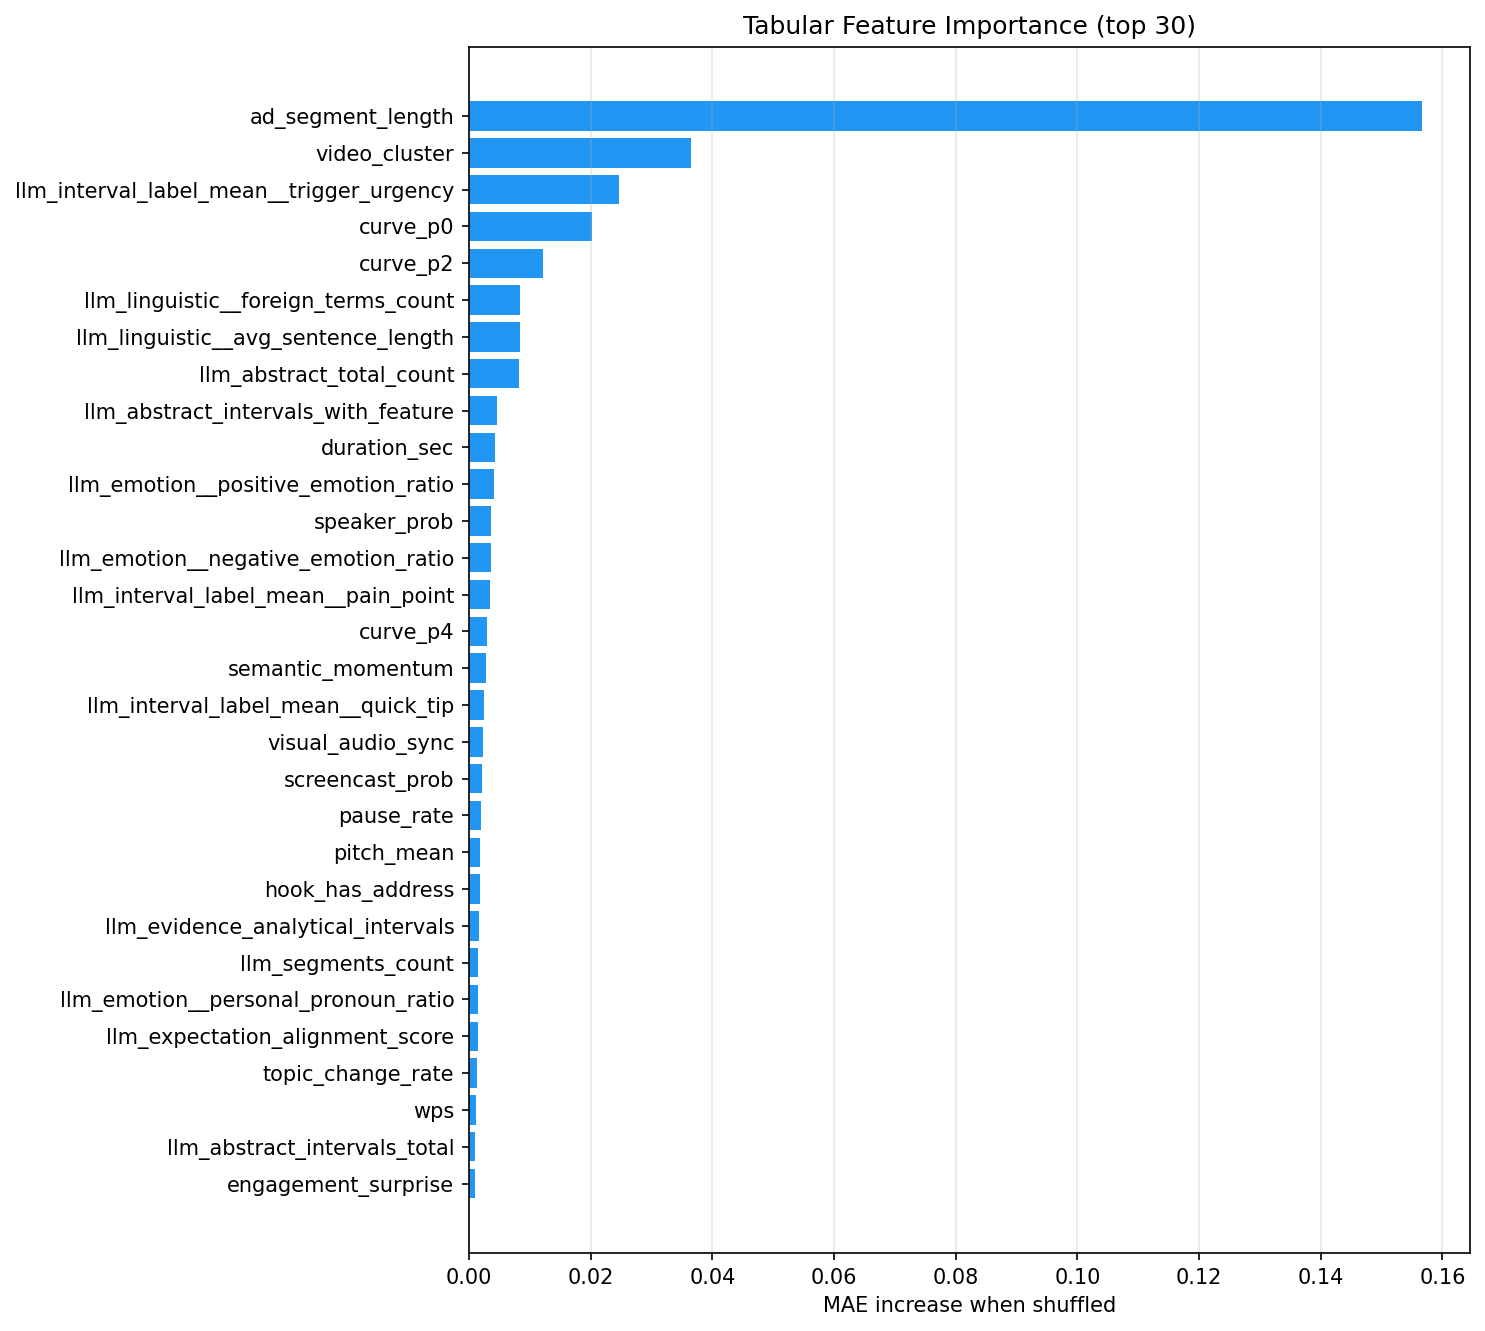

The data file committed next to this chart (first rows):
feature, importance_mae_increase
ad_segment_length, 0.1567
video_cluster, 0.03653
llm_interval_label_mean__trigger_urgency, 0.02469
curve_p0, 0.02017
curve_p2, 0.0121
llm_linguistic__foreign_terms_count, 0.008454
llm_linguistic__avg_sentence_length, 0.008364
llm_abstract_total_count, 0.008252
llm_abstract_intervals_with_feature, 0.004548
duration_sec, 0.004237
llm_emotion__positive_emotion_ratio, 0.004167
speaker_prob, 0.003637
llm_emotion__negative_emotion_ratio, 0.003626
llm_interval_label_mean__pain_point, 0.003511
curve_p4, 0.002939
semantic_momentum, 0.002825
llm_interval_label_mean__quick_tip, 0.002456
visual_audio_sync, 0.002334
screencast_prob, 0.002177
pause_rate, 0.002046
pitch_mean, 0.001795
hook_has_address, 0.001772
llm_evidence_analytical_intervals, 0.001571
llm_segments_count, 0.001458
llm_emotion__personal_pronoun_ratio, 0.001436
llm_expectation_alignment_score, 0.001411
topic_change_rate, 0.001302
wps, 0.001084
llm_abstract_intervals_total, 0.001016
engagement_surprise, 0.0009255
title_claim_intensity, 0.000881
syntactic_depth, 0.0008777
speech_complexity, 0.0005974
title_delivery_30s, 0.0005697
zcr, 0.0005114
content_rhythm, 0.0004797
cumulative_info, 0.0004772
ekman_intensity, 0.0004656
storytelling, 0.0004637
unique_classes, 0.0004308
best_curve_type, 0.0004245
curiosity_gap, 0.000401
chapter_id, 0.0003802
llm_emotion__emotional_polarity_ratio, 0.0003628
segment_self_similarity, 0.000356
n_chapters, 0.0002319
topic_shift, 0.0002315
complex_words_ratio_video, 0.0001995
loudness_variance, 0.0001969
information_density, 0.0001836
text_prob, 0.0001728
llm_interval_label_mean__solution_simple, 0.0001168
ekman_joy, 8.795835790801713e-05
crutch_cnt, 6.400004471836714e-05
comment_question_rate_30s, 5.875389174736512e-05
rms, 5.050004512074935e-05
viewer_address, 2.8075164694385535e-05
timecode_like_weighted_30s, 2.2603655018530826e-05
author_reply_rate_video, 2.0764291089806857e-05
comment_density_30s, 1.2219621009871654e-05
... 57 more rows
